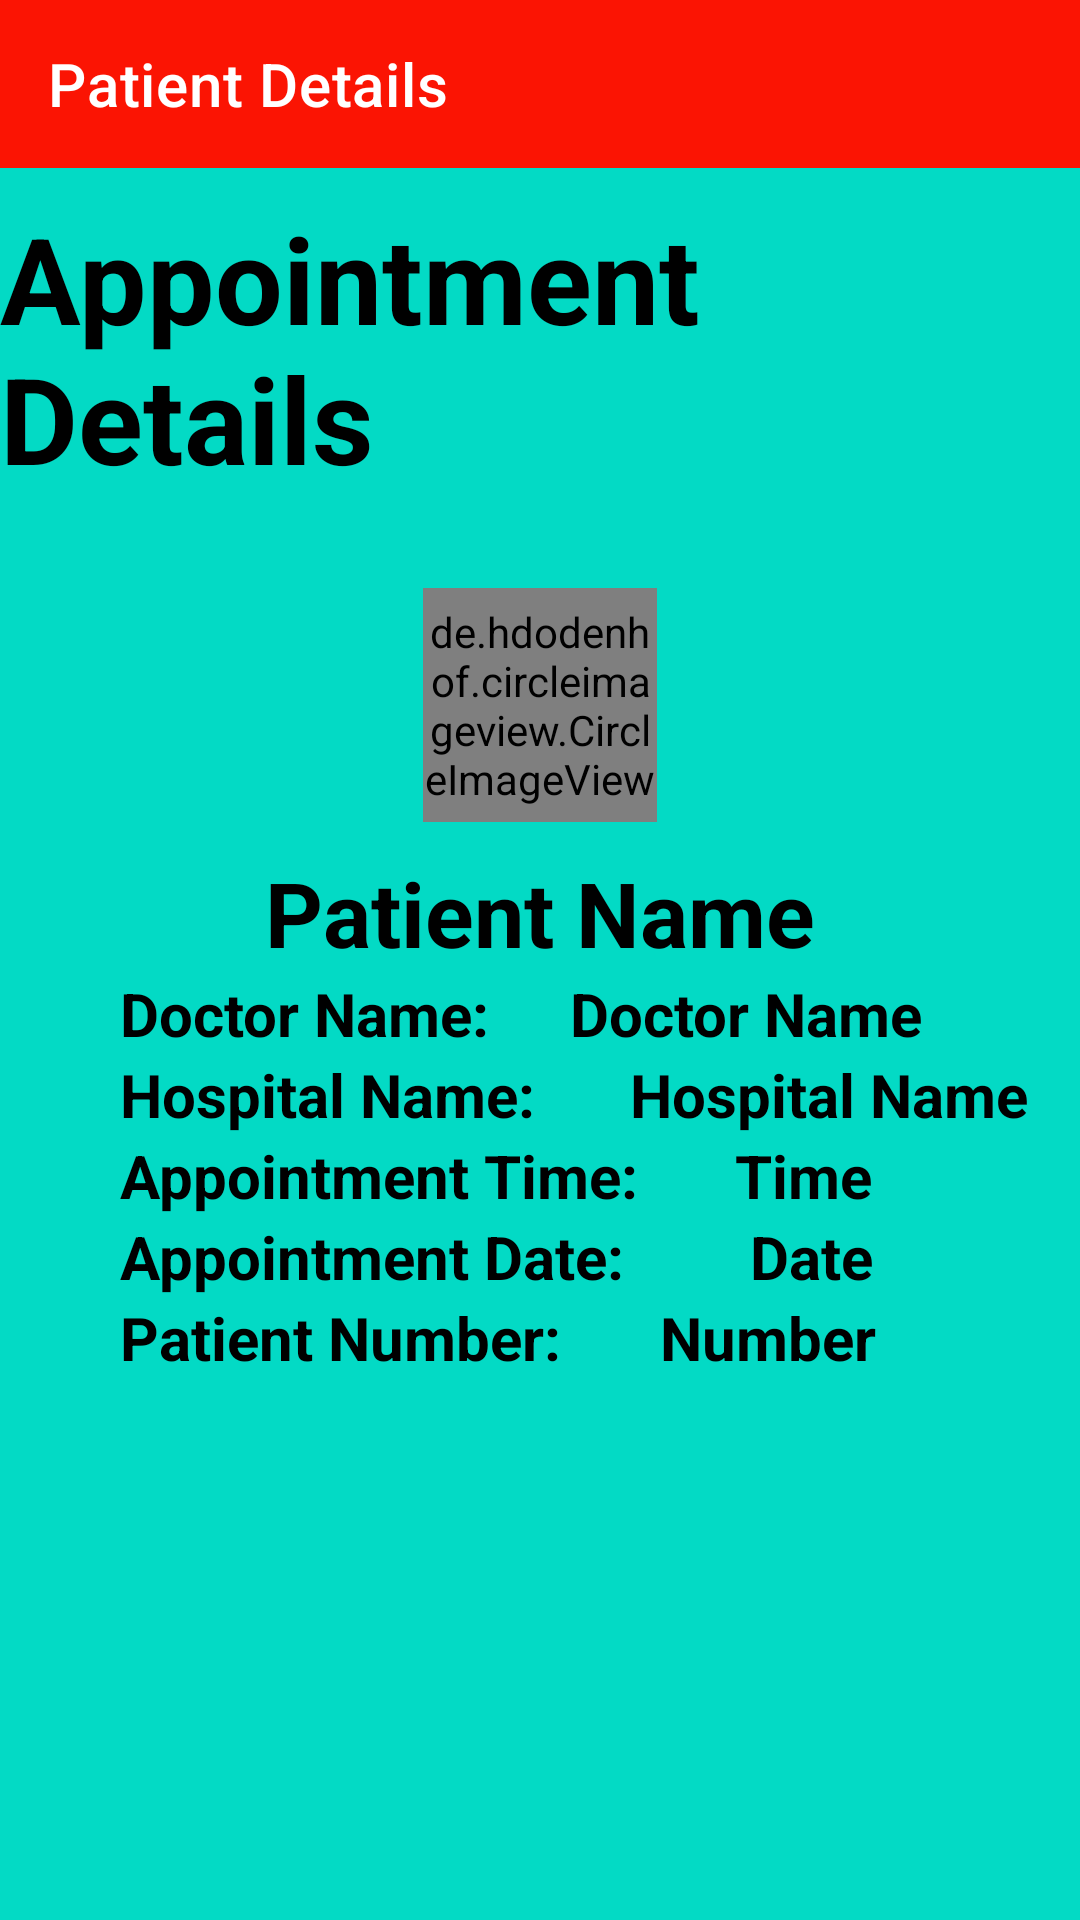

This screen was rendered from an Android layout file. Write that file and the resources it references.
<!-- AndroidManifest.xml: application theme Theme.SmartApponintment -->
<!-- res/layout/activity_patient_details.xml -->
<?xml version="1.0" encoding="utf-8"?>
<RelativeLayout xmlns:android="http://schemas.android.com/apk/res/android"
    xmlns:app="http://schemas.android.com/apk/res-auto"
    xmlns:tools="http://schemas.android.com/tools"
    android:layout_width="match_parent"
    android:layout_height="match_parent"
    tools:context=".activities.PatientDetailsActivity"
    android:background="@color/teal_200">

    <androidx.appcompat.widget.Toolbar
        android:id="@+id/toolbar"
        android:layout_width="match_parent"
        android:layout_height="wrap_content"
        android:background="#FB1403"
        app:title="Patient Details"
        app:titleTextColor="#fff" />

    <TextView
        android:layout_width="wrap_content"
        android:layout_height="wrap_content"
        android:id="@+id/label"
        android:text="Appointment Details"
        android:layout_below="@+id/toolbar"
        android:layout_centerHorizontal="true"
        android:layout_marginTop="10dp"
        android:textSize="40dp"
        android:textColor="#000"
        android:textStyle="bold"/>

    <de.hdodenhof.circleimageview.CircleImageView
        android:id="@+id/img_book"
        android:layout_width="78dp"
        android:layout_height="78dp"
        android:layout_below="@+id/label"
        android:layout_centerHorizontal="true"
        android:layout_marginTop="30dp"
        android:src="@drawable/ic_baseline_account_circle"
        app:civ_border_color="@color/purple_700"
        app:civ_border_width="3dp" />

    <TextView
        android:id="@+id/tv_doc1"
        android:layout_width="wrap_content"
        android:layout_height="wrap_content"
        android:layout_below="@id/img_book"
        android:layout_centerHorizontal="true"
        android:layout_marginTop="10dp"
        android:text="Patient Name"
        android:textColor="#000"
        android:textSize="30sp"
        android:textStyle="bold" />

    <TextView
        android:id="@+id/tv_t2"
        android:layout_width="wrap_content"
        android:layout_height="wrap_content"
        android:layout_below="@id/tv_doc1"
        android:layout_marginLeft="40dp"
        android:text="Doctor Name:"
        android:textColor="#000"
        android:textSize="20sp"
        android:textStyle="bold" />

    <TextView
        android:id="@+id/tv_doc2"
        android:layout_width="wrap_content"
        android:layout_height="wrap_content"
        android:layout_below="@id/tv_doc1"
        android:layout_marginLeft="190dp"
        android:text="Doctor Name"
        android:textColor="#000"
        android:textSize="20sp"
        android:textStyle="bold" />

    <TextView
        android:id="@+id/tv_t3"
        android:layout_width="wrap_content"
        android:layout_height="wrap_content"
        android:layout_below="@id/tv_doc2"
        android:layout_marginLeft="40dp"
        android:text="Hospital Name:"
        android:textColor="#000"
        android:textSize="20sp"
        android:textStyle="bold" />

    <TextView
        android:id="@+id/tv_doc3"
        android:layout_width="wrap_content"
        android:layout_height="wrap_content"
        android:layout_below="@id/tv_doc2"
        android:layout_marginLeft="210dp"
        android:text="Hospital Name"
        android:textColor="#000"
        android:textSize="20sp"
        android:textStyle="bold" />

    <TextView
        android:id="@+id/tv_t4"
        android:layout_width="wrap_content"
        android:layout_height="wrap_content"
        android:layout_below="@id/tv_doc3"
        android:layout_marginLeft="40dp"
        android:text="Appointment Time:"
        android:textColor="#000"
        android:textSize="20sp"
        android:textStyle="bold" />

    <TextView
        android:id="@+id/tv_doc4"
        android:layout_width="wrap_content"
        android:layout_height="wrap_content"
        android:layout_below="@id/tv_doc3"
        android:layout_marginLeft="245dp"
        android:text="Time"
        android:textColor="#000"
        android:textSize="20sp"
        android:textStyle="bold" />

    <TextView
        android:id="@+id/tv_t5"
        android:layout_below="@id/tv_doc4"
        android:layout_width="wrap_content"
        android:layout_height="wrap_content"
        android:layout_marginLeft="40dp"
        android:text="Appointment Date:"
        android:textColor="#000"
        android:textSize="20sp"
        android:textStyle="bold" />

    <TextView
        android:id="@+id/tv_doc5"
        android:layout_width="wrap_content"
        android:layout_height="wrap_content"
        android:layout_below="@id/tv_doc4"
        android:layout_marginLeft="250dp"
        android:text="Date"
        android:textColor="#000"
        android:textSize="20sp"
        android:textStyle="bold" />

    <TextView
        android:id="@+id/tv_t6"
        android:layout_width="wrap_content"
        android:layout_height="wrap_content"
        android:layout_below="@id/tv_doc5"
        android:layout_marginLeft="40dp"
        android:text="Patient Number:"
        android:textColor="#000"
        android:textSize="20sp"
        android:textStyle="bold" />

    <TextView
        android:id="@+id/tv_doc6"
        android:layout_width="wrap_content"
        android:layout_height="wrap_content"
        android:layout_below="@id/tv_doc5"
        android:layout_marginLeft="220dp"
        android:text="Number"
        android:textColor="#000"
        android:textSize="20sp"
        android:textStyle="bold" />

</RelativeLayout>
<!-- resources referenced by this layout -->
<resources>
  <color name="purple_700">#D3F4291A</color>
  <color name="teal_200">#FF03DAC5</color>
  <!-- drawable ic_baseline_account_circle (drawable) -->
  <vector xmlns:android="http://schemas.android.com/apk/res/android"
      android:width="24dp"
      android:height="24dp"
      android:viewportWidth="24"
      android:viewportHeight="24"
      android:tint="?attr/colorControlNormal">
    <path
        android:fillColor="#0E0D0D"
        android:pathData="M12,2C6.48,2 2,6.48 2,12s4.48,10 10,10 10,-4.48 10,-10S17.52,2 12,2zM12,5c1.66,0 3,1.34 3,3s-1.34,3 -3,3 -3,-1.34 -3,-3 1.34,-3 3,-3zM12,19.2c-2.5,0 -4.71,-1.28 -6,-3.22 0.03,-1.99 4,-3.08 6,-3.08 1.99,0 5.97,1.09 6,3.08 -1.29,1.94 -3.5,3.22 -6,3.22z"/>
  </vector>
  <style name="Theme.SmartApponintment" parent="Theme.MaterialComponents.DayNight.NoActionBar">
          
          <item name="colorPrimary">@color/purple_500</item>
          <item name="colorPrimaryVariant">@color/purple_700</item>
          <item name="colorOnPrimary">@color/white</item>
          
          <item name="colorSecondary">@color/teal_200</item>
          <item name="colorSecondaryVariant">@color/teal_700</item>
          <item name="colorOnSecondary">@color/black</item>
          
          <item name="android:statusBarColor" tools:targetApi="l">?attr/colorPrimaryVariant</item>
          
      </style>
  <color name="purple_500">#FF6200EE</color>
  <color name="white">#FFFFFFFF</color>
  <color name="teal_700">#FF018786</color>
  <color name="black">#FF000000</color>
</resources>
